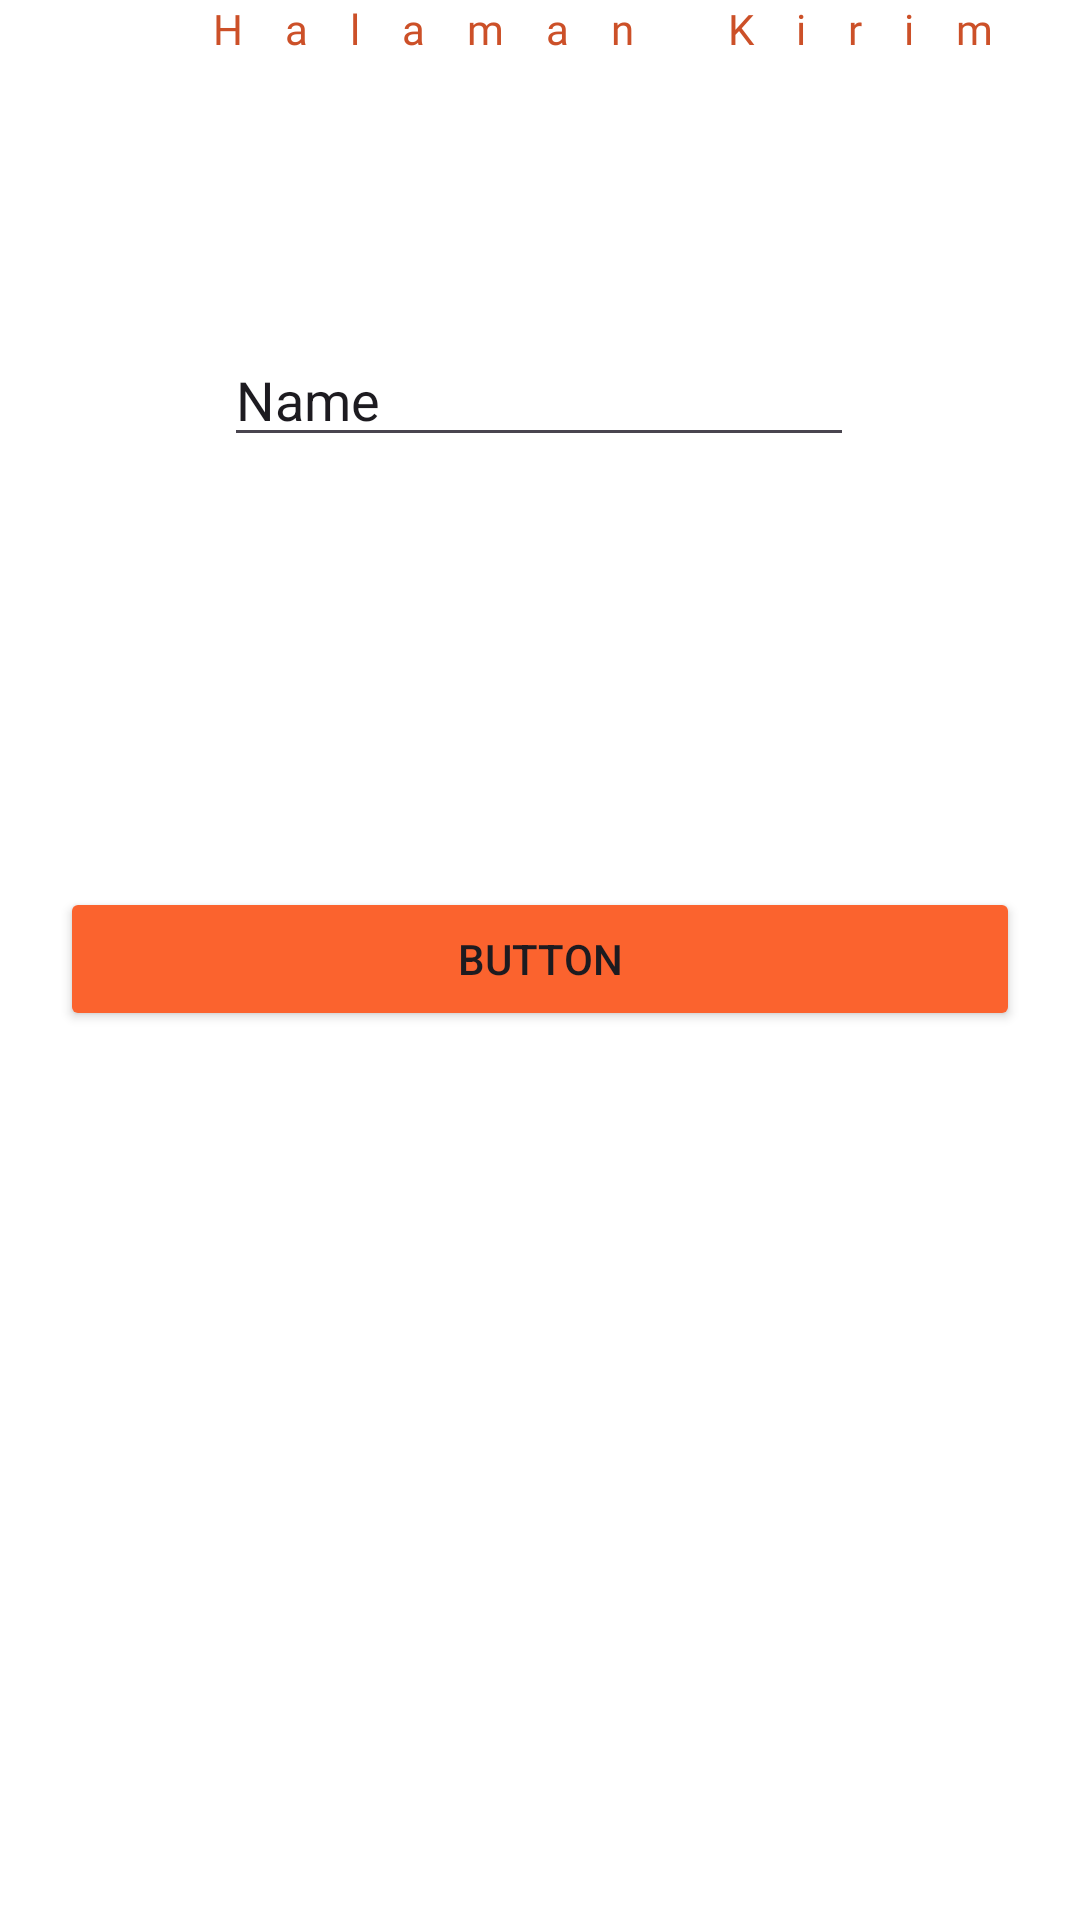

The Android layout XML behind this screen, and the referenced resources:
<!-- AndroidManifest.xml: application theme Theme.IndakBanamoApps -->
<!-- res/layout/activity_third.xml -->
<?xml version="1.0" encoding="utf-8"?>
<androidx.constraintlayout.widget.ConstraintLayout xmlns:android="http://schemas.android.com/apk/res/android"
    xmlns:app="http://schemas.android.com/apk/res-auto"
    xmlns:tools="http://schemas.android.com/tools"
    android:id="@+id/main"
    android:layout_width="match_parent"
    android:layout_height="match_parent"
    android:background="@color/white"
    tools:context=".Home.pertemuan_3.ThirdActivity">

    <Button
        android:id="@+id/button2"
        android:layout_width="match_parent"
        android:layout_height="wrap_content"
        android:layout_marginLeft="20dp"
        android:layout_marginRight="20dp"
        android:backgroundTint="#FB632E"
        android:text="Button"
        app:layout_constraintBottom_toBottomOf="parent"
        app:layout_constraintEnd_toEndOf="parent"
        app:layout_constraintHorizontal_bias="0.6"
        app:layout_constraintStart_toStartOf="parent"
        app:layout_constraintTop_toBottomOf="@+id/editTextText"
        app:layout_constraintVertical_bias="0.326" />

    <EditText
        android:id="@+id/editTextText"
        android:layout_width="wrap_content"
        android:layout_height="wrap_content"
        android:layout_marginTop="92dp"
        android:ems="10"
        android:inputType="text"
        android:text="Name"
        app:layout_constraintEnd_toEndOf="parent"
        app:layout_constraintHorizontal_bias="0.497"
        app:layout_constraintStart_toStartOf="parent"
        app:layout_constraintTop_toBottomOf="@+id/textView" />

    <TextView
        android:id="@+id/textView"
        android:fontFamily="@font/montserrat_italic_variablefont_wght"
        android:textColor="#CC5028"
        android:layout_width="wrap_content"
        android:layout_height="wrap_content"
        android:layout_marginStart="64dp"
        android:letterSpacing="1"
        android:text="@string/judul"
        app:layout_constraintStart_toStartOf="parent"
        tools:layout_editor_absoluteY="347dp" />

    <ImageView
        android:id="@+id/imageView"
        android:layout_width="140dp"
        android:layout_height="230dp"
        app:layout_constraintBottom_toTopOf="@+id/textView"
        app:layout_constraintEnd_toEndOf="parent"
        app:layout_constraintStart_toStartOf="parent"
        app:layout_constraintTop_toTopOf="parent"
        app:srcCompat="@drawable/iphone" />
</androidx.constraintlayout.widget.ConstraintLayout>
<!-- resources referenced by this layout -->
<resources>
  <color name="white">#FFFFFFFF</color>
  <string name="judul">Halaman Kirim</string>
  <style name="Theme.IndakBanamoApps" parent="Base.Theme.IndakBanamoApps" />
  <style name="Base.Theme.IndakBanamoApps" parent="Theme.Material3.DayNight.NoActionBar">
          
          
      </style>
</resources>
